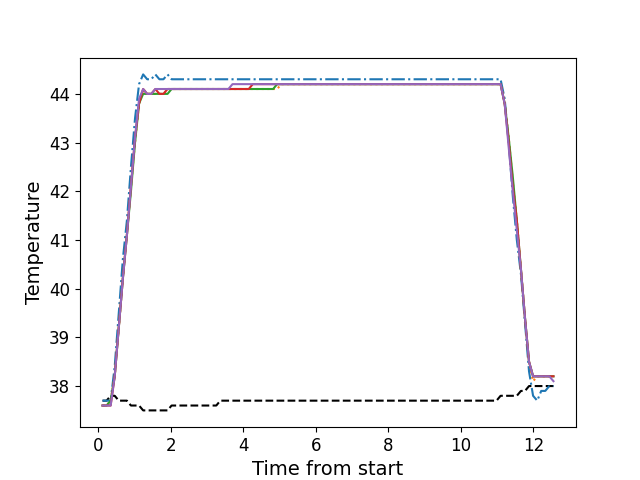

The data file committed next to this chart (first rows):
, times, neutral, z1, z2, z3, z4, z5
0, 0.1126, 37.7, 37.7, 37.6, 37.6, 37.6, 37.6
1, 0.2243, 37.7, 37.7, 37.6, 37.6, 37.6, 37.6
2, 0.3358, 37.8, 37.7, 37.7, 37.7, 37.6, 37.6
3, 0.4479, 37.8, 38.4, 38.2, 38.2, 38.2, 38.2
4, 0.5605, 37.7, 39.5, 39.2, 39.2, 39.2, 39.2
5, 0.6721, 37.7, 40.6, 40.2, 40.2, 40.2, 40.2
6, 0.7848, 37.7, 41.4, 41.1, 41.1, 41.1, 41.1
7, 0.8964, 37.6, 42.5, 42.1, 42.0, 42.1, 42.1
8, 1.009, 37.6, 43.5, 43.0, 43.0, 43.1, 43.1
9, 1.12, 37.6, 44.2, 43.8, 43.8, 43.8, 43.9
10, 1.233, 37.5, 44.4, 44.1, 44.0, 44.1, 44.1
11, 1.344, 37.5, 44.3, 44.0, 44.0, 44.0, 44.0
12, 1.457, 37.5, 44.3, 44.0, 44.0, 44.0, 44.0
13, 1.569, 37.5, 44.4, 44.0, 44.0, 44.1, 44.1
14, 1.681, 37.5, 44.3, 44.0, 44.0, 44.0, 44.1
15, 1.793, 37.5, 44.3, 44.0, 44.0, 44.0, 44.1
16, 1.906, 37.5, 44.4, 44.1, 44.0, 44.1, 44.1
17, 2.017, 37.6, 44.3, 44.1, 44.1, 44.1, 44.1
18, 2.13, 37.6, 44.3, 44.1, 44.1, 44.1, 44.1
19, 2.241, 37.6, 44.3, 44.1, 44.1, 44.1, 44.1
20, 2.354, 37.6, 44.3, 44.1, 44.1, 44.1, 44.1
21, 2.465, 37.6, 44.3, 44.1, 44.1, 44.1, 44.1
22, 2.578, 37.6, 44.3, 44.1, 44.1, 44.1, 44.1
23, 2.689, 37.6, 44.3, 44.1, 44.1, 44.1, 44.1
24, 2.802, 37.6, 44.3, 44.1, 44.1, 44.1, 44.1
25, 2.914, 37.6, 44.3, 44.1, 44.1, 44.1, 44.1
26, 3.026, 37.6, 44.3, 44.1, 44.1, 44.1, 44.1
27, 3.138, 37.6, 44.3, 44.1, 44.1, 44.1, 44.1
28, 3.251, 37.6, 44.3, 44.1, 44.1, 44.1, 44.1
29, 3.362, 37.7, 44.3, 44.1, 44.1, 44.1, 44.1
30, 3.474, 37.7, 44.3, 44.1, 44.1, 44.1, 44.1
31, 3.585, 37.7, 44.3, 44.1, 44.1, 44.1, 44.1
32, 3.698, 37.7, 44.3, 44.1, 44.1, 44.1, 44.2
33, 3.811, 37.7, 44.3, 44.1, 44.1, 44.1, 44.2
34, 3.922, 37.7, 44.3, 44.1, 44.1, 44.1, 44.2
35, 4.034, 37.7, 44.3, 44.1, 44.1, 44.1, 44.2
36, 4.145, 37.7, 44.3, 44.1, 44.1, 44.1, 44.2
37, 4.258, 37.7, 44.3, 44.1, 44.1, 44.2, 44.2
38, 4.371, 37.7, 44.3, 44.1, 44.1, 44.2, 44.2
39, 4.482, 37.7, 44.3, 44.1, 44.1, 44.2, 44.2
40, 4.595, 37.7, 44.3, 44.1, 44.1, 44.2, 44.2
41, 4.706, 37.7, 44.3, 44.1, 44.1, 44.2, 44.2
42, 4.819, 37.7, 44.3, 44.1, 44.1, 44.2, 44.2
43, 4.93, 37.7, 44.3, 44.1, 44.2, 44.2, 44.2
44, 5.043, 37.7, 44.3, 44.2, 44.2, 44.2, 44.2
45, 5.155, 37.7, 44.3, 44.2, 44.2, 44.2, 44.2
46, 5.268, 37.7, 44.3, 44.2, 44.2, 44.2, 44.2
47, 5.379, 37.7, 44.3, 44.2, 44.2, 44.2, 44.2
48, 5.491, 37.7, 44.3, 44.2, 44.2, 44.2, 44.2
49, 5.603, 37.7, 44.3, 44.2, 44.2, 44.2, 44.2
50, 5.715, 37.7, 44.3, 44.2, 44.2, 44.2, 44.2
51, 5.828, 37.7, 44.3, 44.2, 44.2, 44.2, 44.2
52, 5.939, 37.7, 44.3, 44.2, 44.2, 44.2, 44.2
53, 6.051, 37.7, 44.3, 44.2, 44.2, 44.2, 44.2
54, 6.164, 37.7, 44.3, 44.2, 44.2, 44.2, 44.2
55, 6.275, 37.7, 44.3, 44.2, 44.2, 44.2, 44.2
56, 6.388, 37.7, 44.3, 44.2, 44.2, 44.2, 44.2
57, 6.5, 37.7, 44.3, 44.2, 44.2, 44.2, 44.2
58, 6.612, 37.7, 44.3, 44.2, 44.2, 44.2, 44.2
59, 6.724, 37.7, 44.3, 44.2, 44.2, 44.2, 44.2
... 52 more rows
